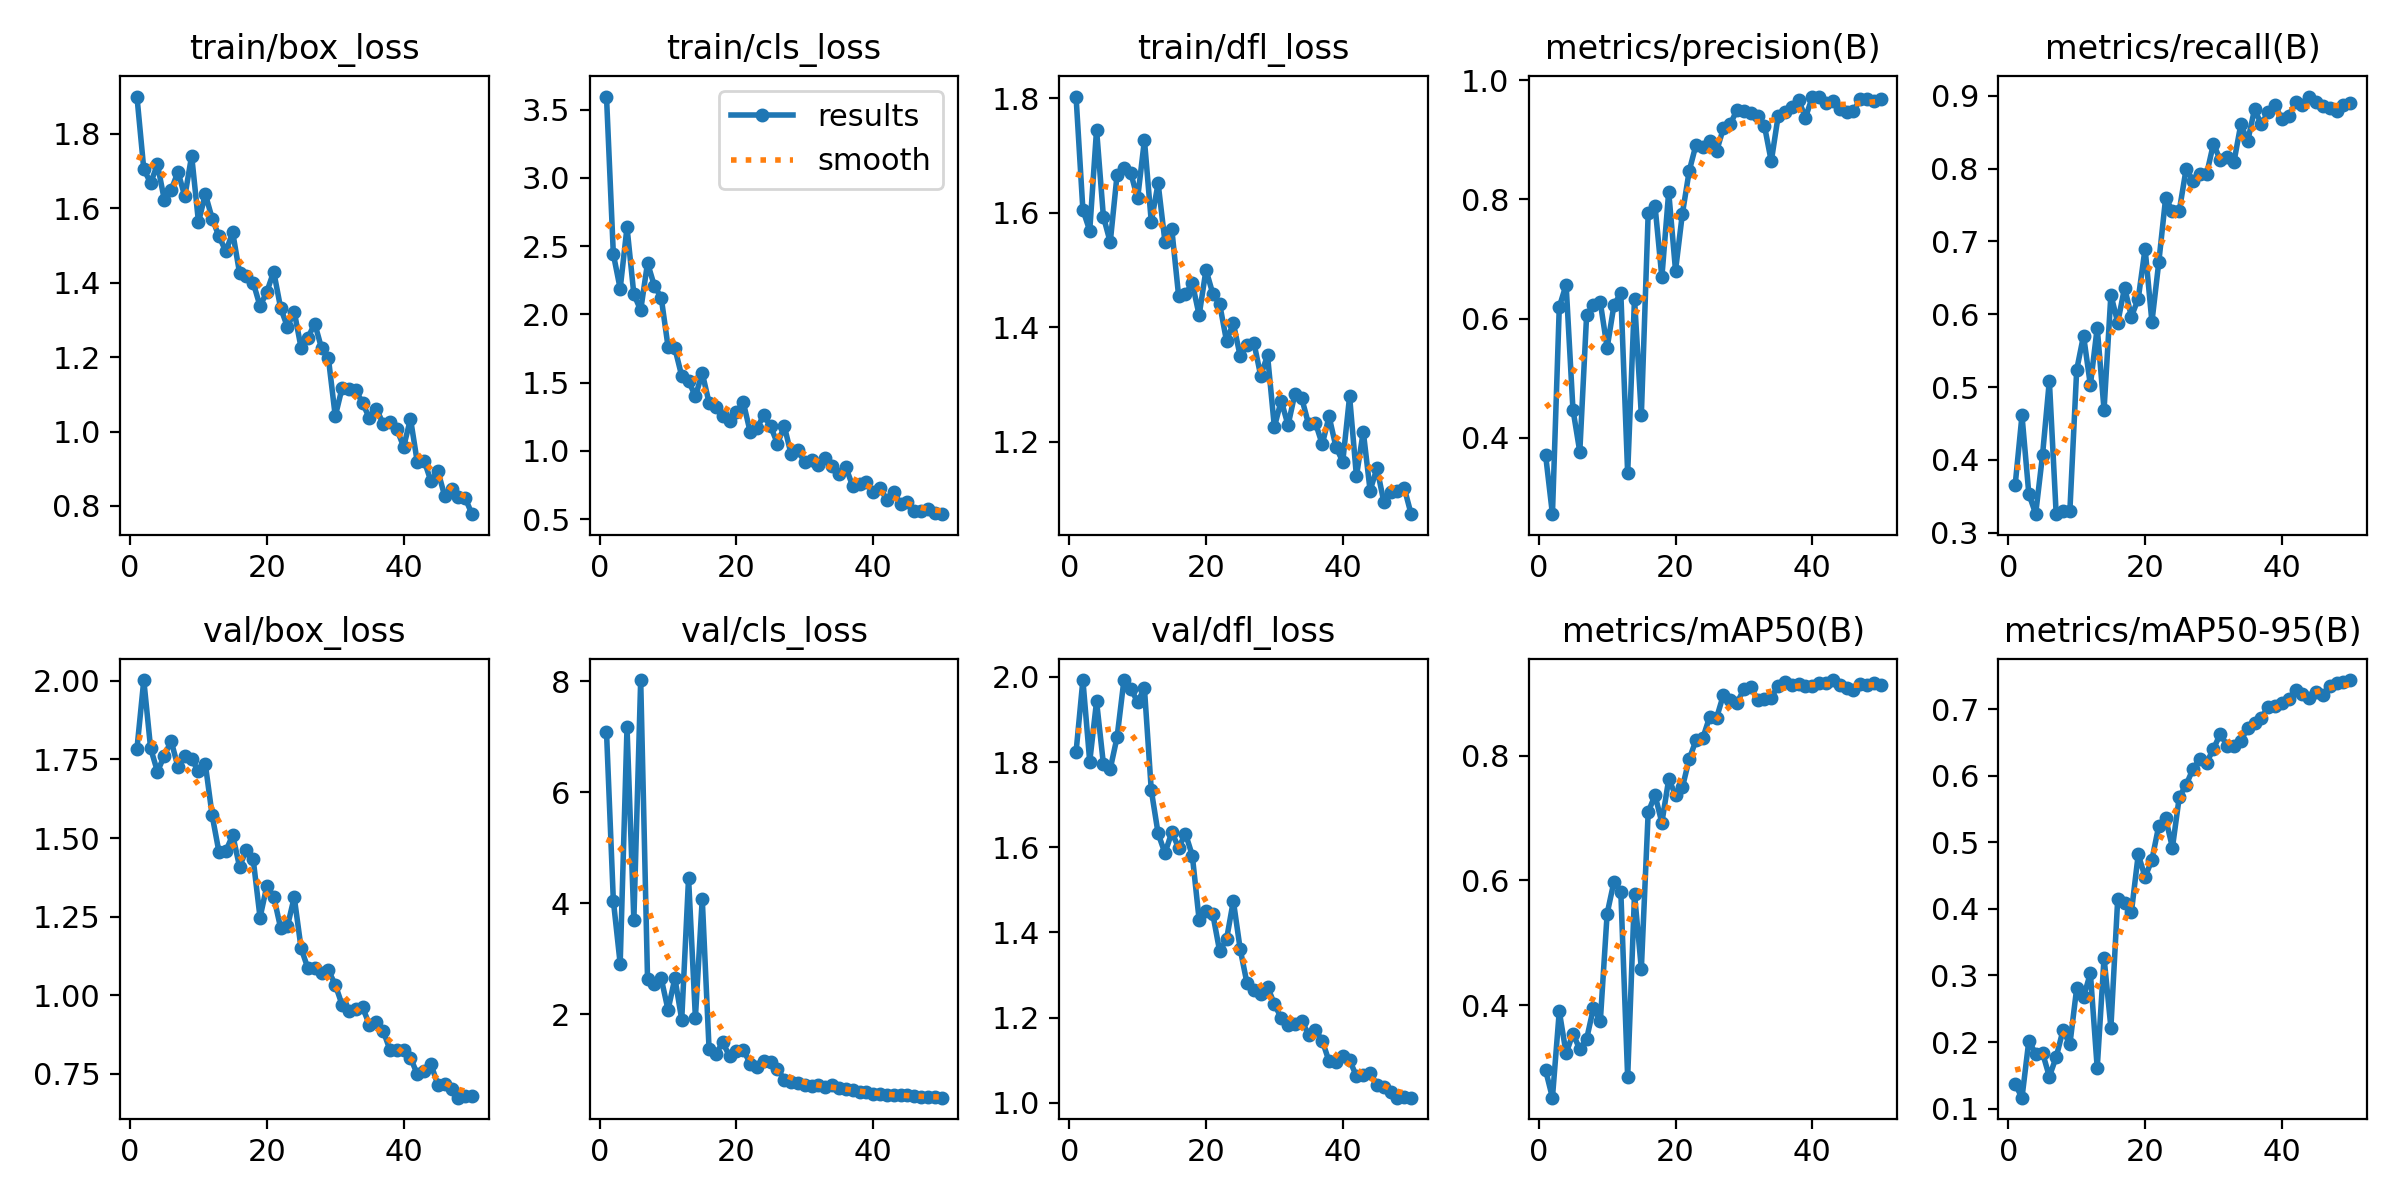

The file beside this chart, header and first rows:
epoch, time, train/box_loss, train/cls_loss, train/dfl_loss, metrics/precision(B), metrics/recall(B), metrics/mAP50(B), metrics/mAP50-95(B), val/box_loss, val/cls_loss, val/dfl_loss, lr/pg0, lr/pg1, lr/pg2
1, 193.7, 1.9, 3.596, 1.803, 0.3706, 0.3654, 0.2957, 0.1368, 1.783, 7.096, 1.823, 0.00025, 0.00025, 0.00025
2, 446, 1.705, 2.442, 1.605, 0.2713, 0.4611, 0.2518, 0.1164, 2.002, 4.051, 1.993, 0.0005065, 0.0005065, 0.0005065
3, 668, 1.668, 2.189, 1.569, 0.6193, 0.3535, 0.3903, 0.2019, 1.785, 2.911, 1.801, 0.0007525, 0.0007525, 0.0007525
4, 841.4, 1.718, 2.638, 1.745, 0.6569, 0.3261, 0.3229, 0.1822, 1.711, 7.171, 1.942, 0.0009878, 0.0009878, 0.0009878
5, 6492, 1.623, 2.147, 1.593, 0.4472, 0.4064, 0.3543, 0.1839, 1.762, 3.698, 1.796, 0.001213, 0.001213, 0.001213
6, 6675, 1.649, 2.031, 1.548, 0.3761, 0.5089, 0.3293, 0.1481, 1.809, 8.026, 1.784, 0.001427, 0.001427, 0.001427
7, 6852, 1.698, 2.377, 1.666, 0.6061, 0.3256, 0.3458, 0.1774, 1.726, 2.64, 1.858, 0.001469, 0.001469, 0.001469
8, 7031, 1.632, 2.209, 1.677, 0.6225, 0.3301, 0.3958, 0.2179, 1.762, 2.548, 1.992, 0.001436, 0.001436, 0.001436
9, 7204, 1.741, 2.123, 1.669, 0.6271, 0.3299, 0.3742, 0.1964, 1.75, 2.646, 1.972, 0.001403, 0.001403, 0.001403
10, 7381, 1.563, 1.763, 1.625, 0.5508, 0.5238, 0.5468, 0.2809, 1.712, 2.078, 1.942, 0.00137, 0.00137, 0.00137
11, 7564, 1.638, 1.752, 1.727, 0.6229, 0.5707, 0.5982, 0.2675, 1.735, 2.651, 1.973, 0.001337, 0.001337, 0.001337
12, 7777, 1.572, 1.548, 1.584, 0.6428, 0.5028, 0.5817, 0.3034, 1.572, 1.903, 1.734, 0.001304, 0.001304, 0.001304
13, 7975, 1.524, 1.512, 1.651, 0.3399, 0.5817, 0.2842, 0.1609, 1.455, 4.455, 1.632, 0.001271, 0.001271, 0.001271
14, 8163, 1.484, 1.4, 1.549, 0.6332, 0.4689, 0.5781, 0.3267, 1.458, 1.937, 1.586, 0.001238, 0.001238, 0.001238
15, 8336, 1.535, 1.57, 1.571, 0.4375, 0.6268, 0.4583, 0.2218, 1.509, 4.084, 1.635, 0.001205, 0.001205, 0.001205
16, 8546, 1.427, 1.353, 1.454, 0.7768, 0.5885, 0.7092, 0.4153, 1.409, 1.366, 1.599, 0.001172, 0.001172, 0.001172
17, 8755, 1.419, 1.319, 1.458, 0.7894, 0.6366, 0.7366, 0.4088, 1.462, 1.286, 1.632, 0.001139, 0.001139, 0.001139
18, 8982, 1.4, 1.254, 1.477, 0.6694, 0.5968, 0.6925, 0.3952, 1.432, 1.492, 1.581, 0.001106, 0.001106, 0.001106
19, 9146, 1.337, 1.218, 1.421, 0.8127, 0.6213, 0.7619, 0.4819, 1.247, 1.24, 1.429, 0.001073, 0.001073, 0.001073
20, 9311, 1.376, 1.287, 1.5, 0.6806, 0.6902, 0.7372, 0.4479, 1.348, 1.331, 1.45, 0.00104, 0.00104, 0.00104
21, 9476, 1.43, 1.356, 1.458, 0.776, 0.5895, 0.7491, 0.4738, 1.313, 1.362, 1.443, 0.001007, 0.001007, 0.001007
22, 9642, 1.333, 1.141, 1.44, 0.8479, 0.6712, 0.7945, 0.5249, 1.215, 1.111, 1.356, 0.0009739, 0.0009739, 0.0009739
23, 9806, 1.281, 1.168, 1.376, 0.8924, 0.7592, 0.8247, 0.5361, 1.219, 1.051, 1.383, 0.0009409, 0.0009409, 0.0009409
24, 9984, 1.322, 1.261, 1.407, 0.8879, 0.7423, 0.8285, 0.4922, 1.312, 1.162, 1.474, 0.0009078, 0.0009078, 0.0009078
25, 10167, 1.225, 1.18, 1.35, 0.8976, 0.7421, 0.8623, 0.5682, 1.15, 1.131, 1.361, 0.0008748, 0.0008748, 0.0008748
26, 10352, 1.252, 1.053, 1.369, 0.8809, 0.7994, 0.8604, 0.5863, 1.085, 1.019, 1.28, 0.0008418, 0.0008418, 0.0008418
27, 10543, 1.29, 1.182, 1.373, 0.9199, 0.7836, 0.8973, 0.6101, 1.087, 0.8167, 1.264, 0.0008088, 0.0008088, 0.0008088
28, 10730, 1.224, 0.9743, 1.316, 0.9264, 0.7921, 0.8895, 0.625, 1.071, 0.7699, 1.256, 0.0007758, 0.0007758, 0.0007758
29, 10925, 1.196, 1.004, 1.351, 0.9508, 0.7924, 0.8844, 0.6197, 1.079, 0.7617, 1.272, 0.0007428, 0.0007428, 0.0007428
30, 11112, 1.041, 0.9157, 1.226, 0.948, 0.8343, 0.9067, 0.6405, 1.033, 0.725, 1.232, 0.0007098, 0.0007098, 0.0007098
31, 11293, 1.117, 0.9304, 1.272, 0.9461, 0.8112, 0.9102, 0.6628, 0.9693, 0.7012, 1.199, 0.0006768, 0.0006768, 0.0006768
32, 11475, 1.115, 0.8945, 1.229, 0.9405, 0.8157, 0.8898, 0.6451, 0.9485, 0.7214, 1.182, 0.0006438, 0.0006438, 0.0006438
33, 11656, 1.111, 0.9497, 1.284, 0.9238, 0.8093, 0.8913, 0.6455, 0.9547, 0.6955, 1.184, 0.0006108, 0.0006108, 0.0006108
34, 11833, 1.076, 0.8873, 1.276, 0.864, 0.8608, 0.8928, 0.6526, 0.9612, 0.7155, 1.193, 0.0005778, 0.0005778, 0.0005778
35, 12014, 1.036, 0.8282, 1.231, 0.9398, 0.8374, 0.9121, 0.6716, 0.9054, 0.6668, 1.16, 0.0005448, 0.0005448, 0.0005448
36, 12146, 1.062, 0.8799, 1.233, 0.9474, 0.8811, 0.9183, 0.68, 0.9134, 0.6597, 1.171, 0.0005118, 0.0005118, 0.0005118
37, 12271, 1.021, 0.7422, 1.196, 0.9558, 0.8612, 0.9135, 0.6871, 0.8871, 0.6279, 1.146, 0.0004788, 0.0004788, 0.0004788
38, 12384, 1.025, 0.758, 1.244, 0.9668, 0.8773, 0.9148, 0.7036, 0.826, 0.6047, 1.097, 0.0004458, 0.0004458, 0.0004458
39, 12497, 1.007, 0.771, 1.191, 0.9376, 0.8876, 0.9114, 0.7048, 0.8254, 0.5927, 1.097, 0.0004127, 0.0004127, 0.0004127
40, 12617, 0.9587, 0.6968, 1.165, 0.9721, 0.8674, 0.9115, 0.7098, 0.8247, 0.5667, 1.11, 0.0003797, 0.0003797, 0.0003797
41, 12750, 1.034, 0.7288, 1.279, 0.9729, 0.8722, 0.9157, 0.7156, 0.8011, 0.5528, 1.1, 0.0003467, 0.0003467, 0.0003467
42, 12875, 0.9168, 0.6388, 1.14, 0.9626, 0.8908, 0.9159, 0.7287, 0.7482, 0.5374, 1.063, 0.0003137, 0.0003137, 0.0003137
43, 13000, 0.9213, 0.6966, 1.218, 0.9662, 0.8869, 0.9211, 0.7234, 0.7589, 0.5398, 1.064, 0.0002807, 0.0002807, 0.0002807
44, 13125, 0.866, 0.6127, 1.115, 0.9527, 0.8989, 0.9137, 0.7174, 0.7797, 0.5459, 1.07, 0.0002477, 0.0002477, 0.0002477
45, 13251, 0.8942, 0.6283, 1.154, 0.9464, 0.8912, 0.9078, 0.726, 0.7154, 0.5404, 1.042, 0.0002147, 0.0002147, 0.0002147
46, 13388, 0.8266, 0.5628, 1.095, 0.9479, 0.8857, 0.9046, 0.7208, 0.7191, 0.532, 1.036, 0.0001817, 0.0001817, 0.0001817
47, 13511, 0.8458, 0.5631, 1.113, 0.969, 0.8831, 0.9149, 0.7346, 0.7009, 0.5124, 1.026, 0.0001487, 0.0001487, 0.0001487
48, 13635, 0.8236, 0.5736, 1.114, 0.9689, 0.8796, 0.9132, 0.7392, 0.6741, 0.5022, 1.012, 0.0001157, 0.0001157, 0.0001157
49, 13774, 0.8207, 0.546, 1.119, 0.9661, 0.888, 0.9168, 0.7404, 0.6809, 0.499, 1.014, 8.26832e-05, 8.26832e-05, 8.26832e-05
50, 13898, 0.7778, 0.5365, 1.074, 0.9688, 0.8894, 0.9134, 0.7438, 0.6796, 0.4955, 1.012, 4.96766e-05, 4.96766e-05, 4.96766e-05
